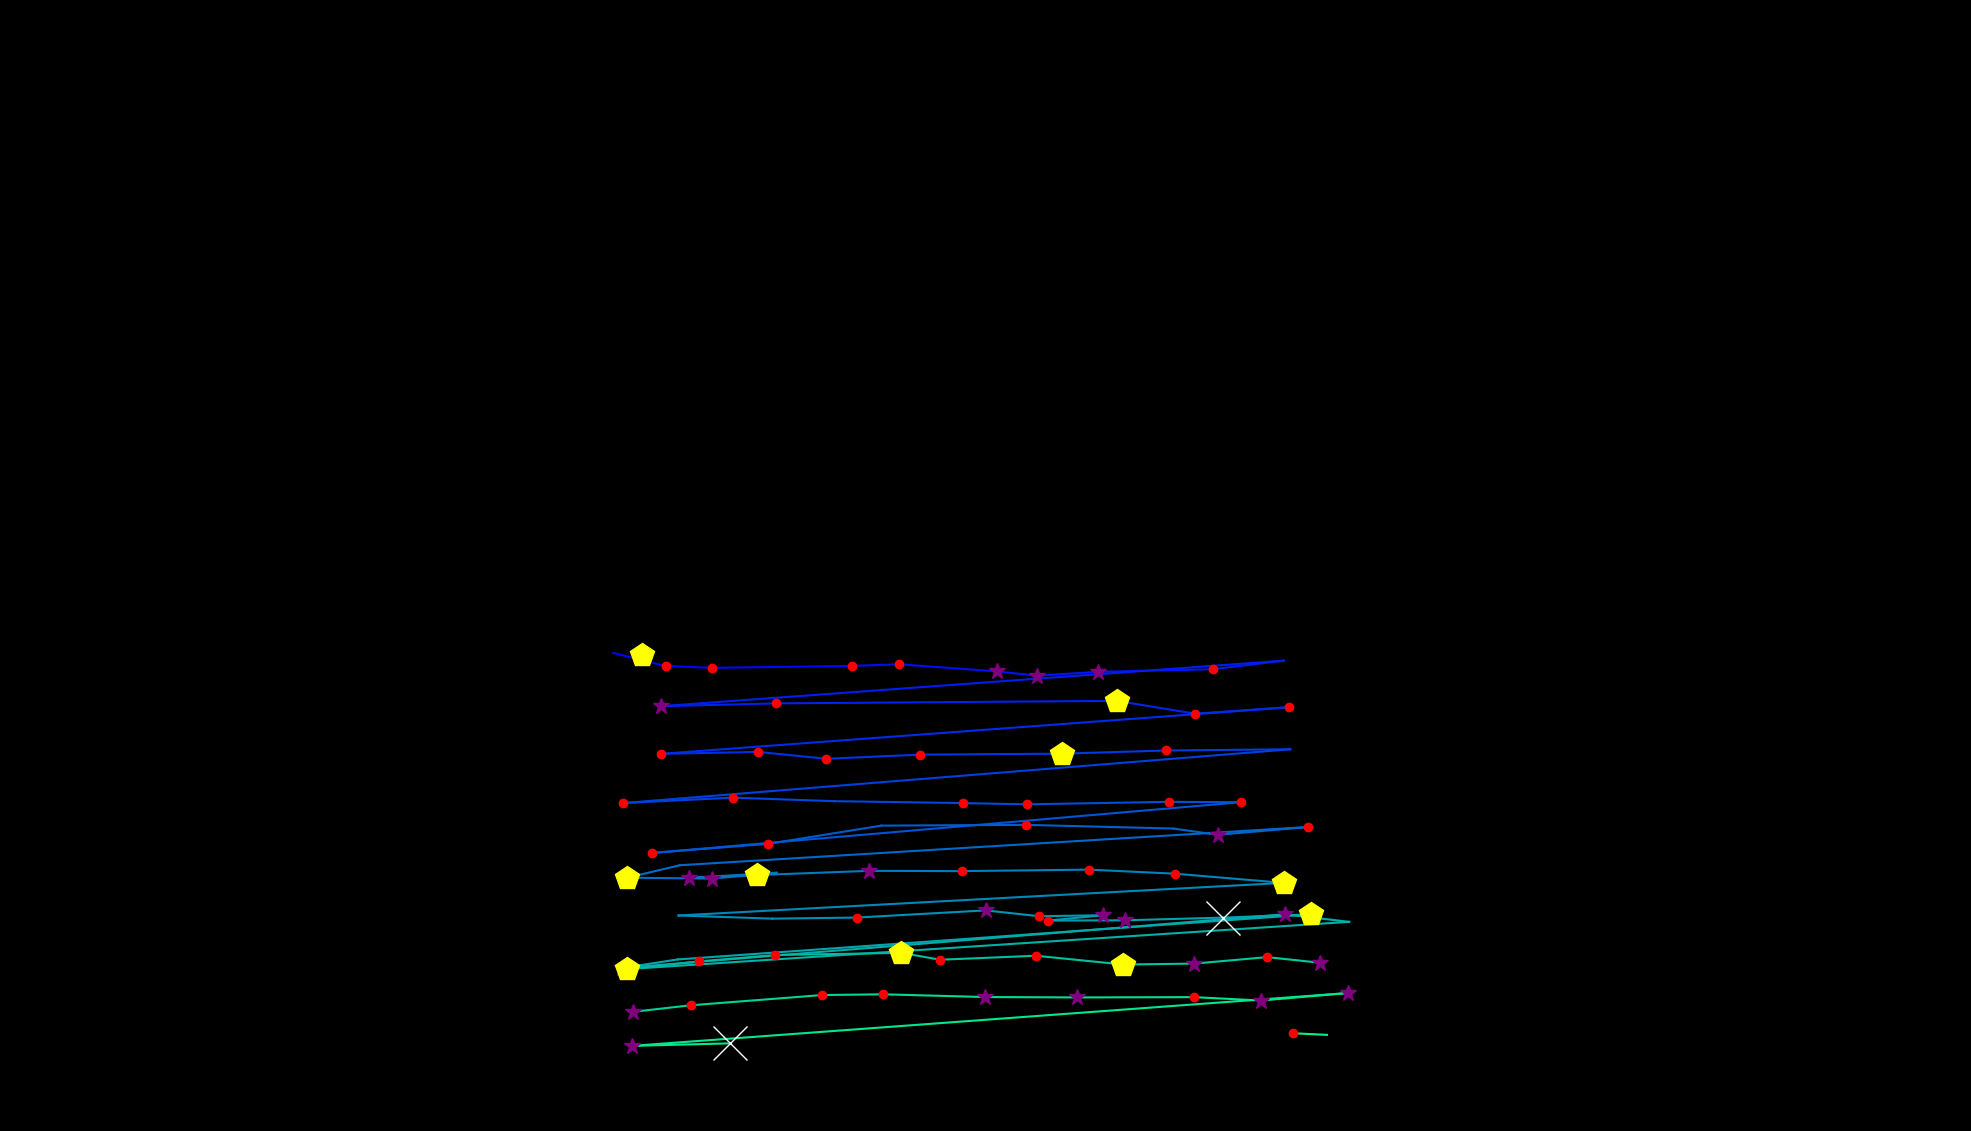

Source data for this figure (header and first rows):
, fixation_id, timestamp, avg_gaze_x, avg_gaze_y, duration
0, 178.0, 65175, 834.2, 618.1, 409.7
1, 182.0, 66235, 796.5, 620.9, 108.4
2, 183.0, 66428, 864.3, 604, 180.7
3, 184.0, 66633, 924.6, 601.5, 132.5
4, 185.0, 66838, 1107, 604, 204.8
5, 186.0, 67079, 1168, 606.1, 156.6
6, 187.0, 67259, 1294, 596.9, 373.5
7, 188.0, 67657, 1347, 591.3, 277.1
8, 189.0, 67958, 1426, 596.3, 277.1
9, 190.0, 68284, 1575, 599.7, 241
10, 191.0, 68585, 1667, 610.9, 48.2
11, 192.0, 68826, 858.3, 551.7, 289.2
12, 193.0, 69139, 1008, 555.3, 192.8
13, 194.0, 69525, 1450, 558.6, 518.1
14, 195.0, 70067, 1552, 542, 156.6
15, 196.0, 70272, 1674, 550.4, 192.8
16, 197.0, 70585, 857.9, 489.8, 144.6
17, 198.0, 71079, 984.6, 492.3, 144.6
18, 199.0, 71248, 1073, 483.4, 241
19, 200.0, 71513, 1194, 488.8, 204.8
20, 201.0, 71766, 1379, 490.1, 409.7
21, 202.0, 72236, 1514, 494.2, 180.7
22, 203.0, 72549, 1676, 495.7, 96.39
23, 204.0, 72947, 809.2, 425.9, 192.8
24, 205.0, 73164, 951.6, 432.9, 156.6
25, 206.0, 73405, 1083, 428.4, 108.4
26, 207.0, 73633, 1250, 425.9, 228.9
27, 208.0, 73886, 1333, 424.2, 228.9
28, 209.0, 74200, 1519, 427.5, 192.8
29, 210.0, 74417, 1611, 427, 168.7
30, 211.0, 74682, 847.3, 361.1, 132.5
31, 212.0, 75007, 997.7, 373, 120.5
32, 213.0, 75236, 1145, 396.6, 108.4
33, 214.0, 75381, 1332, 397.6, 228.9
34, 215.0, 75670, 1524, 392.8, 108.4
35, 216.0, 75851, 1581, 384.7, 265.1
36, 217.0, 76176, 1699, 394.8, 241
37, 218.0, 76586, 882.9, 345.1, 96.39
38, 219.0, 76718, 814.8, 328.9, 433.8
39, 220.0, 77188, 924.6, 327.8, 301.2
40, 221.0, 77537, 1009, 335.4, 108.4
41, 222.0, 77851, 895.4, 328.9, 265.1
42, 223.0, 78140, 982.9, 332.4, 518.1
43, 224.0, 78742, 1129, 337.9, 361.5
44, 225.0, 79128, 1249, 337.5, 168.7
45, 226.0, 79345, 1414, 339.5, 180.7
46, 227.0, 79670, 1526, 334.2, 241
47, 228.0, 79959, 1667, 322.2, 421.7
48, 229.0, 80815, 881.2, 279.9, 96.39
49, 230.0, 80971, 1003, 275.8, 108.4
50, 231.0, 81140, 1112, 277.2, 168.7
51, 232.0, 81381, 1280, 286.5, 373.5
52, 233.0, 81779, 1349, 278.9, 228.9
53, 234.0, 82044, 1433, 280.2, 265.1
54, 235.0, 82333, 1362, 273.3, 204.8
55, 236.0, 82562, 1460, 273.6, 253
56, 237.0, 82851, 1589, 277.1, 566.3
57, 238.0, 83454, 1703, 281.5, 542.2
58, 239.0, 84140, 880.2, 222.8, 96.39
59, 240.0, 84261, 807.6, 211.7, 349.4
... 28 more rows
